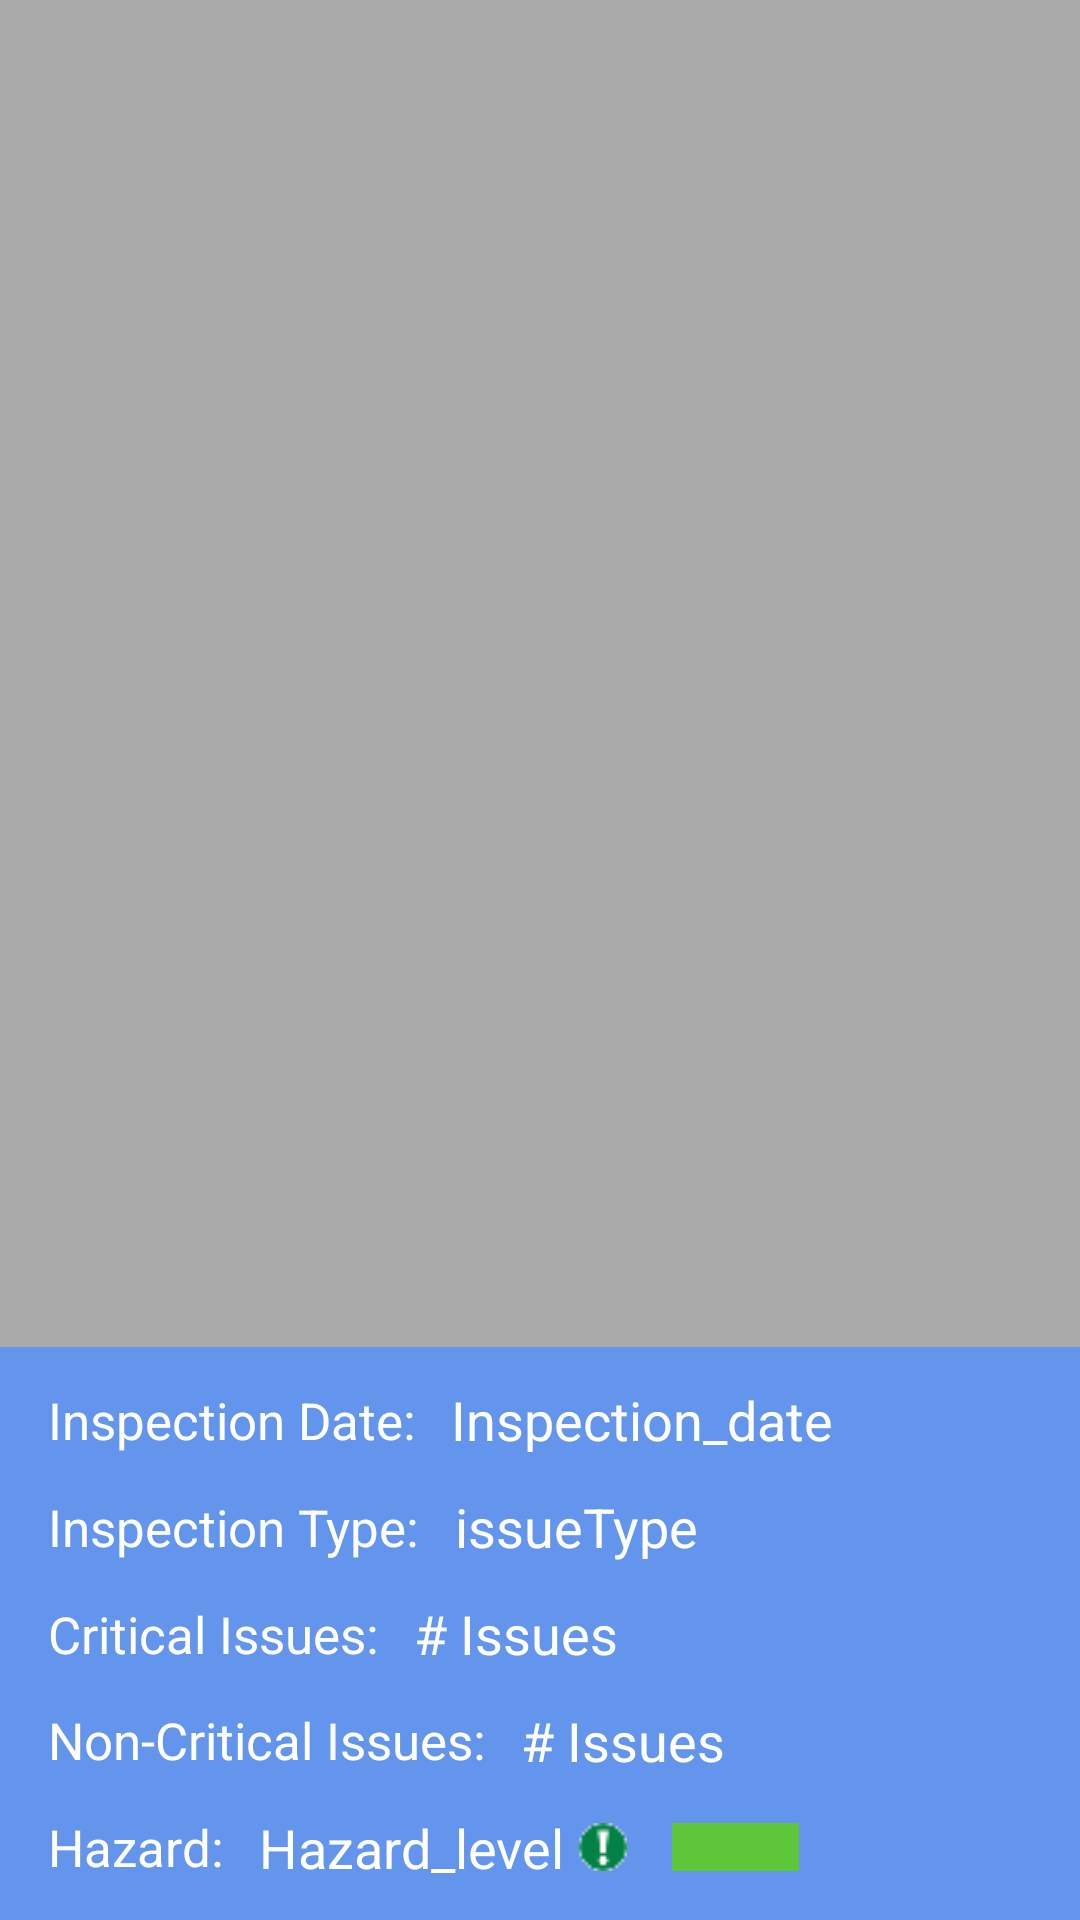

Layout XML and referenced resources for this Android screen:
<!-- AndroidManifest.xml: application theme AppTheme -->
<!-- res/layout/activity_issue.xml -->
<?xml version="1.0" encoding="utf-8"?>
<androidx.constraintlayout.widget.ConstraintLayout xmlns:android="http://schemas.android.com/apk/res/android"
    xmlns:app="http://schemas.android.com/apk/res-auto"
    xmlns:tools="http://schemas.android.com/tools"
    android:layout_width="match_parent"
    android:layout_height="match_parent"
    tools:context=".IssueActivity">

    <androidx.constraintlayout.widget.Guideline
        android:id="@+id/issueGuideline"
        android:layout_width="wrap_content"
        android:layout_height="wrap_content"
        android:orientation="horizontal"
        app:layout_constraintGuide_percent="0.7017784" />

    <androidx.recyclerview.widget.RecyclerView
        android:id="@+id/activity_issue_recyclerview"
        android:layout_width="match_parent"
        android:layout_height="0dp"
        android:background="@android:color/darker_gray"
        android:padding="4dp"
        android:scrollbars="vertical"
        app:layout_constraintBottom_toBottomOf="@id/issueGuideline"
        app:layout_constraintEnd_toEndOf="parent"
        app:layout_constraintStart_toStartOf="parent"
        app:layout_constraintTop_toTopOf="parent"/>

    <ImageView
        android:layout_width="match_parent"
        android:layout_height="0dp"
        android:background="@color/transparent"
        app:layout_constraintStart_toStartOf="parent"
        app:layout_constraintEnd_toEndOf="parent"
        app:layout_constraintTop_toBottomOf="@id/issueGuideline"
        app:layout_constraintBottom_toBottomOf="parent"
        android:src="@drawable/round_layout"
        />

    <TextView
        android:id="@+id/issueInspectionDate"
        android:layout_width="wrap_content"
        android:layout_height="wrap_content"
        android:layout_marginStart="16dp"
        android:fontFamily="sans-serif"
        android:text="@string/issue_inspection_date"
        android:textColor="@color/design_default_color_background"
        android:textSize="17sp"
        app:layout_constraintLeft_toLeftOf="parent"
        app:layout_constraintBottom_toTopOf="@id/issueInspectionType"
        app:layout_constraintTop_toTopOf="@+id/issueGuideline" />

    <TextView
        android:id="@+id/issueInspectionDateValue"
        android:layout_width="0dp"
        android:layout_height="wrap_content"
        android:layout_marginStart="12dp"
        android:fontFamily="sans-serif"
        android:text="@string/issue_inspection_date_value"
        android:textColor="@color/design_default_color_background"
        android:textSize="18sp"
        app:layout_constraintBottom_toBottomOf="@+id/issueInspectionDate"
        app:layout_constraintEnd_toEndOf="parent"
        app:layout_constraintStart_toEndOf="@+id/issueInspectionDate"
        app:layout_constraintTop_toTopOf="@+id/issueInspectionDate" />

    <TextView
        android:id="@+id/issueInspectionType"
        android:layout_width="wrap_content"
        android:layout_height="wrap_content"
        android:layout_marginStart="16dp"
        android:fontFamily="sans-serif"
        android:text="@string/issue_inspection_type"
        android:textColor="@color/design_default_color_background"
        android:textSize="17sp"
        android:typeface="serif"
        app:layout_constraintStart_toStartOf="parent"
        app:layout_constraintBottom_toTopOf="@id/issueNumCriticalIssues"
        app:layout_constraintTop_toBottomOf="@+id/issueInspectionDate" />



    <TextView
        android:id="@+id/issueInspectionTypeValue"
        android:layout_width="0dp"
        android:layout_height="wrap_content"
        android:layout_marginStart="12dp"
        android:fontFamily="sans-serif"
        android:text="@string/issue_inspection_type_value"
        android:textColor="@color/design_default_color_background"
        android:textSize="18sp"
        android:typeface="serif"
        app:layout_constraintBottom_toBottomOf="@+id/issueInspectionType"
        app:layout_constraintEnd_toEndOf="parent"
        app:layout_constraintStart_toEndOf="@+id/issueInspectionType"
        app:layout_constraintTop_toTopOf="@+id/issueInspectionType" />

    <TextView
        android:id="@+id/issueNumCriticalIssues"
        android:layout_width="wrap_content"
        android:layout_height="wrap_content"
        android:layout_marginStart="16dp"
        android:fontFamily="sans-serif"
        android:text="@string/issue_num_critical_issues"
        android:textColor="@color/design_default_color_background"
        android:textSize="17sp"
        android:typeface="serif"
        app:layout_constraintStart_toStartOf="parent"
        app:layout_constraintBottom_toTopOf="@id/issueNumNonCriticalIssues"
        app:layout_constraintTop_toBottomOf="@+id/issueInspectionType" />


    <TextView
        android:id="@+id/issueNumCriticalIssuesValue"
        android:layout_width="0dp"
        android:layout_height="wrap_content"
        android:layout_marginStart="12dp"
        android:fontFamily="sans-serif"
        android:text="@string/issue_num_critical_issues_value"
        android:textColor="@color/design_default_color_background"
        android:textSize="18sp"
        android:typeface="serif"
        app:layout_constraintBottom_toBottomOf="@+id/issueNumCriticalIssues"
        app:layout_constraintEnd_toEndOf="parent"
        app:layout_constraintStart_toEndOf="@+id/issueNumCriticalIssues"
        app:layout_constraintTop_toTopOf="@+id/issueNumCriticalIssues" />

    <TextView
        android:id="@+id/issueNumNonCriticalIssues"
        android:layout_width="wrap_content"
        android:layout_height="wrap_content"
        android:layout_marginStart="16dp"
        android:fontFamily="sans-serif"
        android:text="@string/issue_num_non_critical_issues"
        android:textColor="@color/design_default_color_background"
        android:textSize="17sp"
        android:typeface="serif"
        app:layout_constraintStart_toStartOf="parent"
        app:layout_constraintBottom_toTopOf="@id/issueHazardLevel"
        app:layout_constraintTop_toBottomOf="@+id/issueNumCriticalIssues" />

    <TextView
        android:id="@+id/issueNumNonCriticalIssuesValue"
        android:layout_width="0dp"
        android:layout_height="wrap_content"
        android:layout_marginStart="12dp"
        android:fontFamily="sans-serif"
        android:text="@string/issue_num_non_critical_issues_value"
        android:textColor="@color/design_default_color_background"
        android:textSize="18sp"
        android:typeface="serif"
        app:layout_constraintBottom_toBottomOf="@+id/issueNumNonCriticalIssues"
        app:layout_constraintEnd_toEndOf="parent"
        app:layout_constraintStart_toEndOf="@+id/issueNumNonCriticalIssues"
        app:layout_constraintTop_toTopOf="@+id/issueNumNonCriticalIssues" />

    <TextView
        android:id="@+id/issueHazardLevel"
        android:layout_width="wrap_content"
        android:layout_height="wrap_content"
        android:layout_marginStart="16dp"
        android:fontFamily="sans-serif"
        android:text="@string/issue_hazard_level"
        android:textColor="@color/design_default_color_background"
        android:textSize="17sp"
        android:typeface="serif"
        app:layout_constraintStart_toStartOf="parent"
        app:layout_constraintBottom_toBottomOf="parent"
        app:layout_constraintTop_toBottomOf="@+id/issueNumNonCriticalIssues" />

    <TextView
        android:id="@+id/issueHazardLevelValue"
        android:layout_width="0dp"
        android:layout_height="wrap_content"
        android:layout_marginStart="12dp"
        android:fontFamily="sans-serif"
        android:text="@string/issue_hazard_level_value"
        android:textColor="@color/design_default_color_background"
        android:textSize="18sp"
        android:typeface="serif"
        app:layout_constraintBottom_toBottomOf="@+id/issueHazardLevel"
        app:layout_constraintStart_toEndOf="@+id/issueHazardLevel"
        app:layout_constraintTop_toTopOf="@+id/issueHazardLevel" />

    <ImageView
        android:id="@+id/issueHazardLevelIcon"
        android:layout_width="wrap_content"
        android:layout_height="wrap_content"
        android:layout_marginStart="5dp"
        android:src="@drawable/green_alert"
        android:maxLines="1"
        android:textSize="16sp"
        app:layout_constraintStart_toEndOf="@id/issueHazardLevelValue"
        app:layout_constraintBottom_toBottomOf="@id/issueHazardLevelValue"
        app:layout_constraintTop_toTopOf="@id/issueHazardLevelValue"/>

    <androidx.constraintlayout.widget.Guideline
        android:id="@+id/issueGuideline2"
        android:layout_width="wrap_content"
        android:layout_height="wrap_content"
        android:orientation="vertical"
        app:layout_constraintGuide_percent="0.74" />

    <ImageView
        android:id="@+id/issueHazardLevelColourBar"
        android:layout_width="0dp"
        android:layout_height="0dp"
        android:layout_marginStart="15dp"
        android:background="@color/greenBar"
        android:src="@drawable/ic_launcher_background"
        android:tint="@color/greenBar"
        app:layout_constraintEnd_toEndOf="@id/issueGuideline2"
        app:layout_constraintStart_toEndOf="@id/issueHazardLevelIcon"
        app:layout_constraintTop_toTopOf="@id/issueHazardLevelIcon"
        app:layout_constraintBottom_toBottomOf="@id/issueHazardLevelIcon"/>
</androidx.constraintlayout.widget.ConstraintLayout>
<!-- resources referenced by this layout -->
<resources>
  <color name="greenBar">#5ec639</color>
  <color name="transparent">#313030</color>
  <!-- drawable green_alert: png bitmap (drawable, 489 bytes) -->
  <!-- drawable round_layout (drawable) -->
  <?xml version="1.0" encoding="utf-8"?>
  <shape xmlns:android="http://schemas.android.com/apk/res/android"
  android:shape="rectangle"
  android:layout_width="match_parent"
  android:layout_height="match_parent">
  <solid android:color="@color/lightblue"/>
  </shape>
  <string name="issue_hazard_level">Hazard:</string>
  <string name="issue_hazard_level_value">Hazard_level</string>
  <string name="issue_inspection_date">Inspection Date:</string>
  <string name="issue_inspection_date_value">Inspection_date</string>
  <string name="issue_inspection_type">Inspection Type:</string>
  <string name="issue_inspection_type_value">issueType</string>
  <string name="issue_num_critical_issues">Critical Issues:</string>
  <string name="issue_num_critical_issues_value"># Issues</string>
  <string name="issue_num_non_critical_issues">Non-Critical Issues:</string>
  <string name="issue_num_non_critical_issues_value"># Issues</string>
  <style name="AppTheme" parent="Theme.AppCompat.Light.DarkActionBar">
          
          <item name="colorPrimary">@color/lightblue</item>
          <item name="colorPrimaryDark">@color/transparent</item>
          <item name="colorAccent">@color/colorAccent</item>
  
  
      </style>
  <color name="lightblue">#6495ed</color>
  <color name="colorAccent">#D81B60</color>
</resources>
